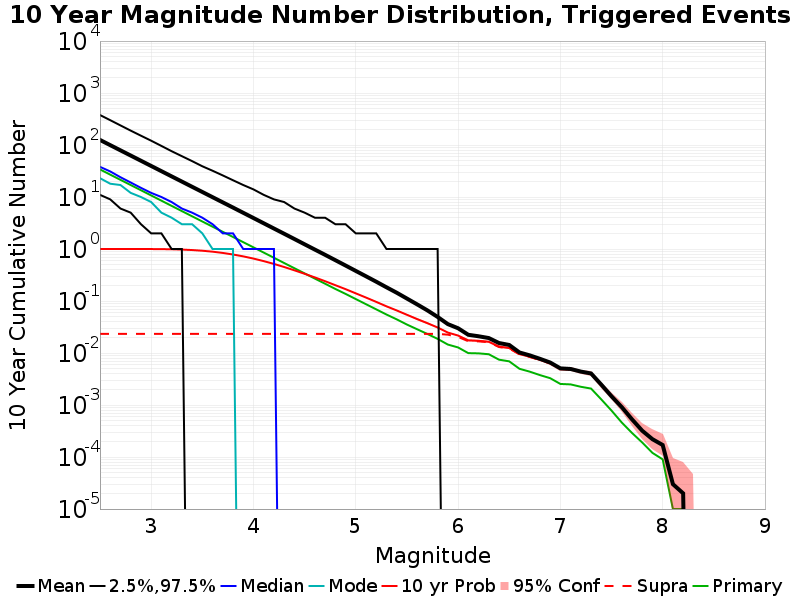

The table this chart was drawn from, first rows:
Mag, Mean, 2.5 %ile, 97.5 %ile, Median, Mode, 10 yr Probability, 10 yr Supra-Seis Prob, Primary Aftershocks Mean
2.5, 125.1, 11.0, 377.0, 38.0, 23.0, 1.0, 0.02335, 33.9
2.6, 99.36, 9.0, 300.0, 31.0, 18.0, 1, 0.02335, 26.92
2.7, 78.91, 6.0, 238.0, 24.0, 17.0, 1, 0.02335, 21.38
2.8, 62.7, 5.0, 189.0, 19.0, 12.0, 0.9999, 0.02335, 16.99
2.9, 49.8, 3.0, 151.0, 15.0, 10.0, 0.9992, 0.02335, 13.5
3.0, 39.55, 2.0, 121.0, 12.0, 8.0, 0.9978, 0.02335, 10.71
3.1, 31.41, 2.0, 96.0, 10.0, 5.0, 0.9944, 0.02335, 8.507
3.2, 24.93, 1.0, 76.0, 8.0, 4.0, 0.9878, 0.02335, 6.75
3.3, 19.8, 1.0, 61.0, 6.0, 3.0, 0.9751, 0.02335, 5.36
3.4, 15.72, 0.0, 49.0, 5.0, 3.0, 0.9549, 0.02335, 4.257
3.5, 12.5, 0.0, 39.0, 4.0, 2.0, 0.9264, 0.02335, 3.382
3.6, 9.927, 0.0, 32.0, 3.0, 1.0, 0.8883, 0.02335, 2.687
3.7, 7.884, 0.0, 26.0, 2.0, 1.0, 0.84, 0.02335, 2.139
3.8, 6.265, 0.0, 21.0, 2.0, 1.0, 0.7839, 0.02335, 1.704
3.9, 4.968, 0.0, 17.0, 1.0, 0.0, 0.7215, 0.02335, 1.353
4.0, 3.942, 0.0, 14.0, 1.0, 0.0, 0.6544, 0.02335, 1.076
4.1, 3.125, 0.0, 11.0, 1.0, 0.0, 0.5847, 0.02335, 0.8539
4.2, 2.477, 0.0, 9.0, 1.0, 0.0, 0.5167, 0.02335, 0.6784
4.3, 1.964, 0.0, 8.0, 0.0, 0.0, 0.4504, 0.02335, 0.5376
4.4, 1.557, 0.0, 6.0, 0.0, 0.0, 0.389, 0.02335, 0.4269
4.5, 1.231, 0.0, 5.0, 0.0, 0.0, 0.3336, 0.02335, 0.3394
4.6, 0.9746, 0.0, 4.0, 0.0, 0.0, 0.2843, 0.02335, 0.2697
4.7, 0.7728, 0.0, 4.0, 0.0, 0.0, 0.2403, 0.02335, 0.2149
4.8, 0.6099, 0.0, 3.0, 0.0, 0.0, 0.2015, 0.02335, 0.1706
4.9, 0.4814, 0.0, 3.0, 0.0, 0.0, 0.1691, 0.02335, 0.137
5.0, 0.3789, 0.0, 2.0, 0.0, 0.0, 0.1403, 0.02335, 0.109
5.1, 0.2987, 0.0, 2.0, 0.0, 0.0, 0.1164, 0.02335, 0.08675
5.2, 0.2349, 0.0, 2.0, 0.0, 0.0, 0.0961, 0.02335, 0.06905
5.3, 0.1836, 0.0, 1.0, 0.0, 0.0, 0.07905, 0.02335, 0.05494
5.4, 0.1442, 0.0, 1.0, 0.0, 0.0, 0.06584, 0.02335, 0.04437
5.5, 0.1114, 0.0, 1.0, 0.0, 0.0, 0.05427, 0.02335, 0.03524
5.6, 0.08605, 0.0, 1.0, 0.0, 0.0, 0.04487, 0.02335, 0.0286
5.7, 0.066, 0.0, 1.0, 0.0, 0.0, 0.03744, 0.02335, 0.02323
5.8, 0.0494, 0.0, 1.0, 0.0, 0.0, 0.03094, 0.02335, 0.01869
5.9, 0.03593, 0.0, 0.0, 0.0, 0.0, 0.0247, 0.02251, 0.01453
6.0, 0.02992, 0.0, 0.0, 0.0, 0.0, 0.02166, 0.02036, 0.01279
6.1, 0.0224, 0.0, 0.0, 0.0, 0.0, 0.01745, 0.01683, 0.00994
6.2, 0.02098, 0.0, 0.0, 0.0, 0.0, 0.01716, 0.01673, 0.00984
6.3, 0.01939, 0.0, 0.0, 0.0, 0.0, 0.01646, 0.01614, 0.00947
6.4, 0.01556, 0.0, 0.0, 0.0, 0.0, 0.01331, 0.01303, 0.00744
6.5, 0.01427, 0.0, 0.0, 0.0, 0.0, 0.01244, 0.0122, 0.00691
6.6, 0.01024, 0.0, 0.0, 0.0, 0.0, 0.00955, 0.00941, 0.00497
6.7, 0.00901, 0.0, 0.0, 0.0, 0.0, 0.0085, 0.00839, 0.00438
6.8, 0.00773, 0.0, 0.0, 0.0, 0.0, 0.00739, 0.00731, 0.00376
6.9, 0.00656, 0.0, 0.0, 0.0, 0.0, 0.00636, 0.00632, 0.00328
7.0, 0.00506, 0.0, 0.0, 0.0, 0.0, 0.00497, 0.00493, 0.00254
7.1, 0.00493, 0.0, 0.0, 0.0, 0.0, 0.00485, 0.00483, 0.00249
7.2, 0.00439, 0.0, 0.0, 0.0, 0.0, 0.00434, 0.00433, 0.00224
7.3, 0.00404, 0.0, 0.0, 0.0, 0.0, 0.00401, 0.00401, 0.00207
7.4, 0.00246, 0.0, 0.0, 0.0, 0.0, 0.00245, 0.00245, 0.00128
7.5, 0.00147, 0.0, 0.0, 0.0, 0.0, 0.00146, 0.00146, 7.8E-4
7.6, 9.1E-4, 0.0, 0.0, 0.0, 0.0, 9.1E-4, 9.1E-4, 4.6E-4
7.7, 5.3E-4, 0.0, 0.0, 0.0, 0.0, 5.3E-4, 5.3E-4, 2.9E-4
7.8, 3.2E-4, 0.0, 0.0, 0.0, 0.0, 3.2E-4, 3.2E-4, 1.9E-4
7.9, 2.2E-4, 0.0, 0.0, 0.0, 0.0, 2.2E-4, 2.2E-4, 1.2E-4
8.0, 1.7E-4, 0.0, 0.0, 0.0, 0.0, 1.7E-4, 1.7E-4, 9.0E-5
8.1, 3.0E-5, 0.0, 0.0, 0.0, 0.0, 3.0E-5, 3.0E-5, 1.0E-5
8.2, 2.0E-5, 0.0, 0.0, 0.0, 0.0, 2.0E-5, 2.0E-5, 1.0E-5
8.3, 0.0, 0.0, 0.0, 0.0, 0.0, 0.0, 0.0, 0.0
8.4, 0.0, 0.0, 0.0, 0.0, 0.0, 0.0, 0.0, 0.0
... 6 more rows
